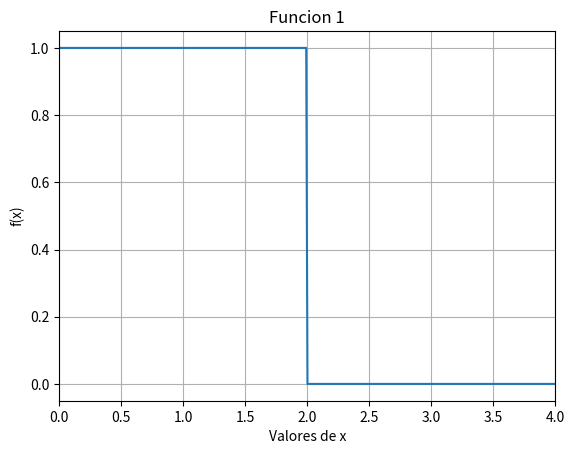
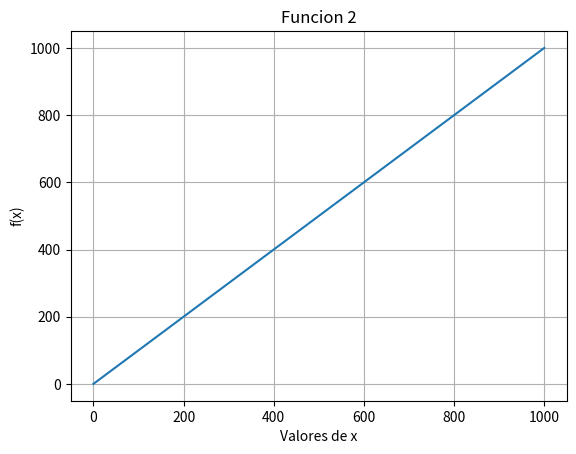
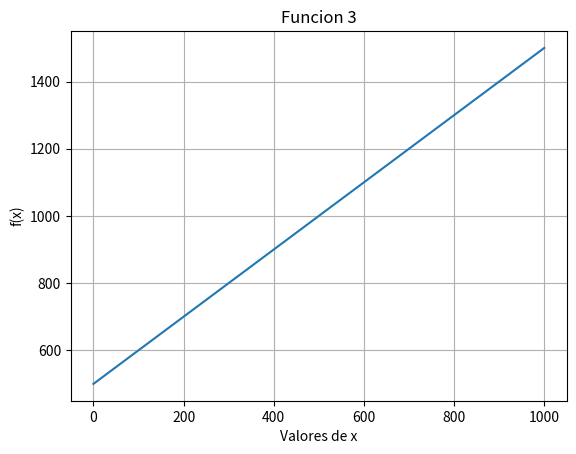
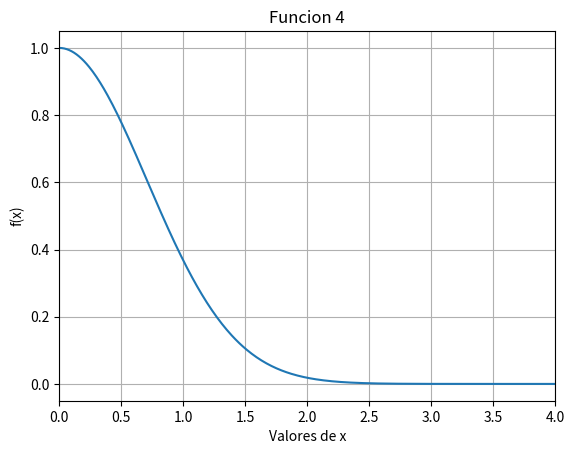
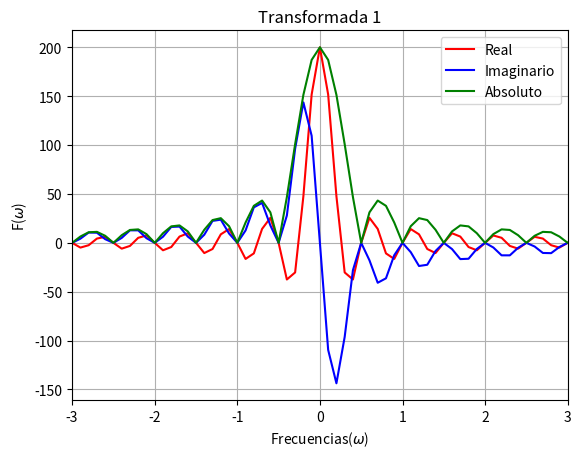
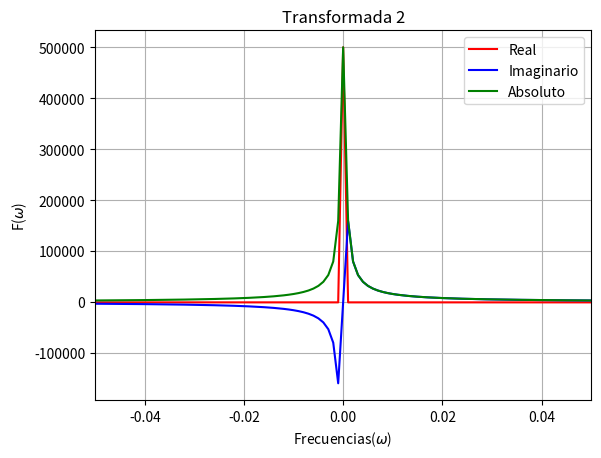
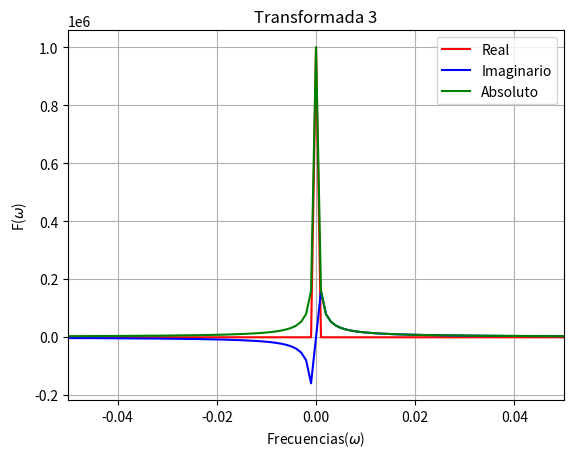
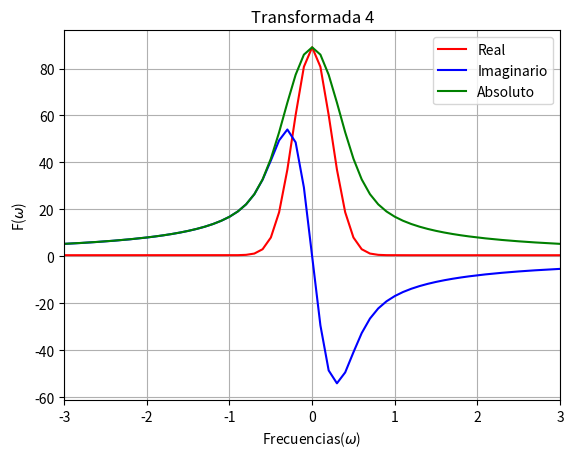
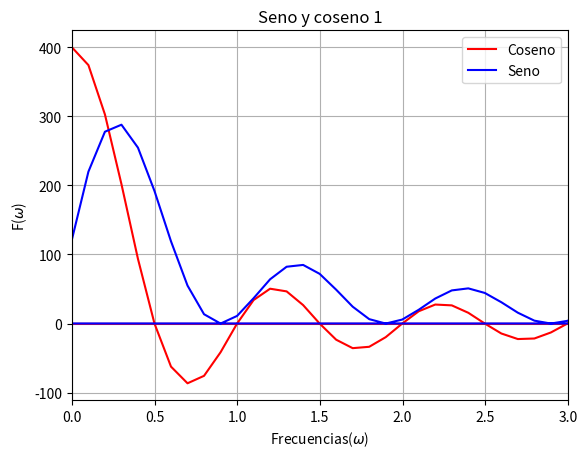
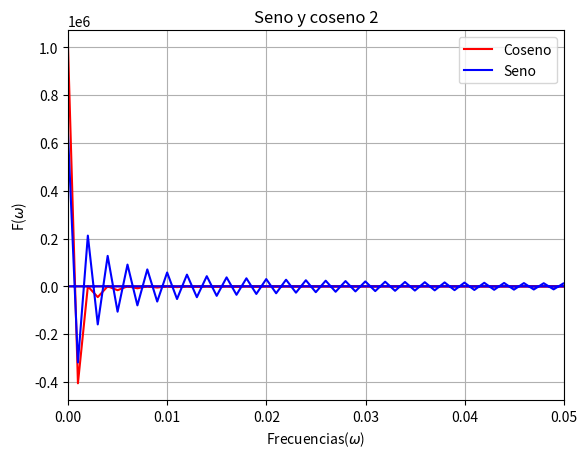
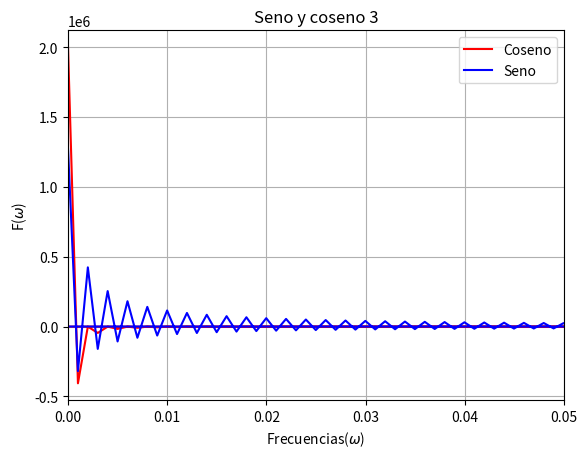
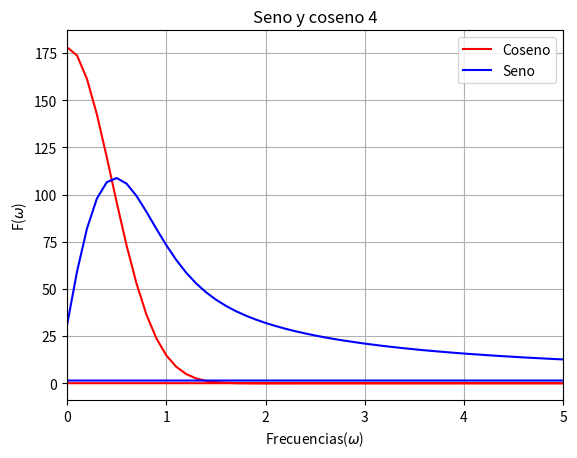

Generate these figures, in order, with matplotlib:
#!/usr/bin/env python3

import numpy as np
import matplotlib.pyplot as plt
from scipy import fft

# Se definen las funciones
def func1(x):
    return np.piecewise(x, [x<=2, x>2], [1, 0])

def func2(x):
    return x

def func3(x):
    return x + 500

def func4(x):
    return np.exp(-x*x)

# Se definen los valores de x para las funcs
x_vals = np.linspace(0, 1000, 1000)
x_vals_g = np.linspace(0, 10, 1000)

#Graficacion de las funciones
plt.figure(1)
plt.xlim(0,4)
plt.plot(x_vals_g, func1(x_vals_g))
plt.title('Funcion 1')
plt.xlabel('Valores de x')
plt.ylabel('f(x)')
plt.grid()
plt.savefig('Func1.png')

plt.figure(2)
plt.plot(x_vals, func2(x_vals))
plt.title('Funcion 2')
plt.xlabel('Valores de x')
plt.ylabel('f(x)')
plt.grid()
plt.savefig('Func2.png')

plt.figure(3)
plt.plot(x_vals, func3(x_vals))
plt.title('Funcion 3')
plt.xlabel('Valores de x')
plt.ylabel('f(x)')
plt.grid()
plt.savefig('Func3.png')

plt.figure(4)
plt.xlim(0,4)
plt.plot(x_vals_g, func4(x_vals_g))
plt.title('Funcion 4')
plt.xlabel('Valores de x')
plt.ylabel('f(x)')
plt.grid()
plt.savefig('Func4.png')

# Transformadas de Fourier y desplazamiento de frecuencia cero
Fou1 = np.fft.fft(func1(x_vals_g))
Fou1_s = np.fft.fftshift(Fou1)

Fou2 = np.fft.fft(func2(x_vals))
Fou2_s = np.fft.fftshift(Fou2)

Fou3 = np.fft.fft(func3(x_vals))
Fou3_s = np.fft.fftshift(Fou3)

Fou4 = np.fft.fft(func4(x_vals_g))
Fou4_s = np.fft.fftshift(Fou4)

freq1 = np.fft.fftfreq(len(Fou1), d = x_vals_g[1]-x_vals_g[0])
freq1_s = np.fft.fftshift(freq1)

freq2 = np.fft.fftfreq(len(Fou2), d = x_vals[1]-x_vals[0])
freq2_s = np.fft.fftshift(freq2)

freq3 = np.fft.fftfreq(len(Fou3), d = x_vals[1]-x_vals[0])
freq3_s = np.fft.fftshift(freq3)

freq4 = np.fft.fftfreq(len(Fou4), d = x_vals_g[1]-x_vals_g[0])
freq4_s = np.fft.fftshift(freq4)

# Transformadas seno y coseno
Cos1 = fft.dct(func1(x_vals_g))
Cos2 = fft.dct(func2(x_vals))
Cos3 = fft.dct(func3(x_vals))
Cos4 = fft.dct(func4(x_vals_g))

Sen1 = fft.dst(func1(x_vals_g))
Sen2 = fft.dst(func2(x_vals))
Sen3 = fft.dst(func3(x_vals))
Sen4 = fft.dst(func4(x_vals_g))

#Graficacion de las transformadas (real/imag/abs)
plt.figure(5)
plt.xlim(-3, 3)
plt.plot(freq1_s, np.real(Fou1_s), color='red', label='Real')
plt.plot(freq1_s, np.imag(Fou1_s), color='blue', label='Imaginario')
plt.plot(freq1_s, np.abs(Fou1_s), color='green', label='Absoluto')
plt.title('Transformada 1')
plt.xlabel('Frecuencias($\omega$)')
plt.ylabel('F($\omega$)')
plt.grid()
plt.legend(loc='upper right')
plt.savefig('Transf_1.png')

plt.figure(6)
plt.xlim(-0.05, 0.05)
plt.plot(freq2_s, np.real(Fou2_s), color='red', label='Real')
plt.plot(freq2_s, np.imag(Fou2_s), color='blue', label='Imaginario')
plt.plot(freq2_s, np.abs(Fou2_s), color='green', label='Absoluto')
plt.title('Transformada 2')
plt.xlabel('Frecuencias($\omega$)')
plt.ylabel('F($\omega$)')
plt.grid()
plt.legend(loc='upper right')
plt.savefig('Transf_2.png')

plt.figure(7)
plt.xlim(-0.05, 0.05)
plt.plot(freq3_s, np.real(Fou3_s), color='red', label='Real' )
plt.plot(freq3_s, np.imag(Fou3_s), color='blue', label='Imaginario')
plt.plot(freq3_s, np.abs(Fou3_s), color='green', label='Absoluto')
plt.title('Transformada 3')
plt.xlabel('Frecuencias($\omega$)')
plt.ylabel('F($\omega$)')
plt.legend(loc='upper right')
plt.grid()
plt.savefig('Transf_3.png')

plt.figure(8)
plt.xlim(-3, 3)
plt.plot(freq4_s, np.real(Fou4_s), color='red', label='Real')
plt.plot(freq4_s, np.imag(Fou4_s), color='blue', label='Imaginario')
plt.plot(freq4_s, np.abs(Fou4_s), color='green', label='Absoluto')
plt.title('Transformada 4')
plt.xlabel('Frecuencias($\omega$)')
plt.ylabel('F($\omega$)')
plt.legend(loc='upper right')
plt.grid()
plt.savefig('Transf_4.png')

# Graficacion de las transformadas seno y coseno
plt.figure(9)
plt.xlim(0, 3)
plt.plot(freq1, Cos1, color='red', label='Coseno')
plt.plot(freq1, Sen1, color='blue', label='Seno')
plt.title('Seno y coseno 1')
plt.xlabel('Frecuencias($\omega$)')
plt.ylabel('F($\omega$)')
plt.grid()
plt.legend(loc='upper right')
plt.savefig('CosSen_1.png')

plt.figure(10)
plt.xlim(0, 0.05)
plt.plot(freq2, Cos2, color='red', label='Coseno')
plt.plot(freq2, Sen2, color='blue', label='Seno')
plt.title('Seno y coseno 2')
plt.xlabel('Frecuencias($\omega$)')
plt.ylabel('F($\omega$)')
plt.grid()
plt.legend(loc='upper right')
plt.savefig('CosSen_2.png')

plt.figure(11)
plt.xlim(0, 0.05)
plt.plot(freq3, Cos3, color='red', label='Coseno')
plt.plot(freq3, Sen3, color='blue', label='Seno')
plt.title('Seno y coseno 3')
plt.xlabel('Frecuencias($\omega$)')
plt.ylabel('F($\omega$)')
plt.grid()
plt.legend(loc='upper right')
plt.savefig('CosSen_3.png')

plt.figure(12)
plt.xlim(0, 5)
plt.plot(freq4, Cos4, color='red', label='Coseno')
plt.plot(freq4, Sen4, color='blue', label='Seno')
plt.title('Seno y coseno 4')
plt.xlabel('Frecuencias($\omega$)')
plt.ylabel('F($\omega$)')
plt.grid()
plt.legend(loc='upper right')
plt.savefig('CosSen_4.png')


